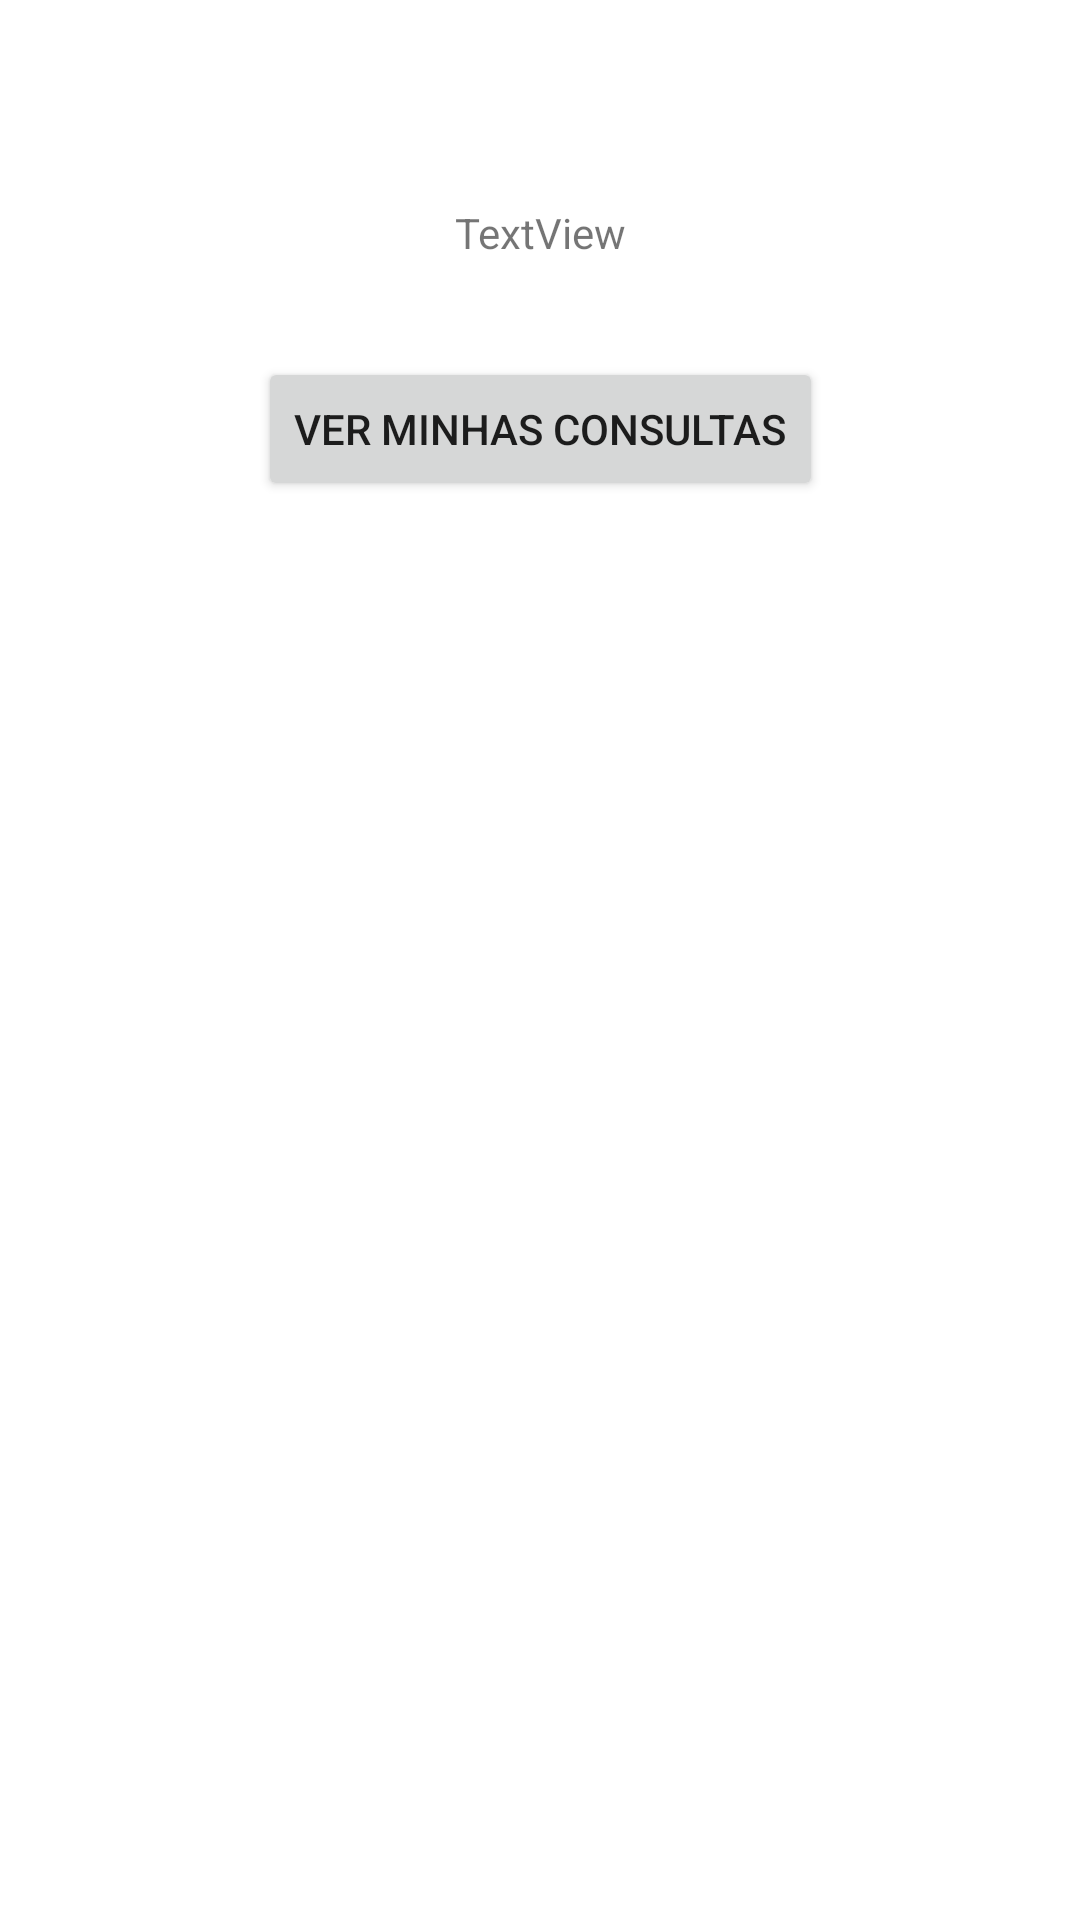

Reconstruct the res/layout file that produces this screen, plus the resources it refers to.
<!-- AndroidManifest.xml: application theme Theme.EmpregaEu3 -->
<!-- res/layout/activity_segunda_tela.xml -->
<?xml version="1.0" encoding="utf-8"?>
<androidx.constraintlayout.widget.ConstraintLayout
    xmlns:android="http://schemas.android.com/apk/res/android"
    xmlns:app="http://schemas.android.com/apk/res-auto"
    xmlns:tools="http://schemas.android.com/tools"
    android:layout_width="match_parent"
    android:layout_height="match_parent"
    tools:context=".SegundaTelaActivity">

    <TextView
        android:id="@+id/textView2"
        android:layout_width="wrap_content"
        android:layout_height="wrap_content"
        android:layout_marginTop="68dp"
        android:text="TextView"
        app:layout_constraintEnd_toEndOf="parent"
        app:layout_constraintStart_toStartOf="parent"
        app:layout_constraintTop_toTopOf="parent" />

    <Button
        android:id="@+id/button"
        android:layout_width="wrap_content"
        android:layout_height="wrap_content"
        android:layout_marginTop="32dp"
        android:text="Ver minhas consultas"
        app:layout_constraintEnd_toEndOf="parent"
        app:layout_constraintHorizontal_bias="0.5"
        app:layout_constraintStart_toStartOf="parent"
        app:layout_constraintTop_toBottomOf="@+id/textView2" />
</androidx.constraintlayout.widget.ConstraintLayout>
<!-- resources referenced by this layout -->
<resources>
  <style name="Theme.EmpregaEu3" parent="Theme.MaterialComponents.DayNight.DarkActionBar">
          
          <item name="colorPrimary">@color/purple_500</item>
          <item name="colorPrimaryVariant">@color/purple_700</item>
          <item name="colorOnPrimary">@color/white</item>
          
          <item name="colorSecondary">@color/teal_200</item>
          <item name="colorSecondaryVariant">@color/teal_700</item>
          <item name="colorOnSecondary">@color/black</item>
          
          <item name="android:statusBarColor">?attr/colorPrimaryVariant</item>
          
      </style>
  <!-- not gathered from this repository: default colours our renderer supplied (Android Studio template values) -->
  <color name="purple_500">#FF6200EE</color>
  <color name="purple_700">#FF3700B3</color>
  <color name="teal_200">#FF03DAC5</color>
  <color name="teal_700">#FF018786</color>
  <color name="black">#FF000000</color>
  <color name="white">#FFFFFFFF</color>
</resources>
